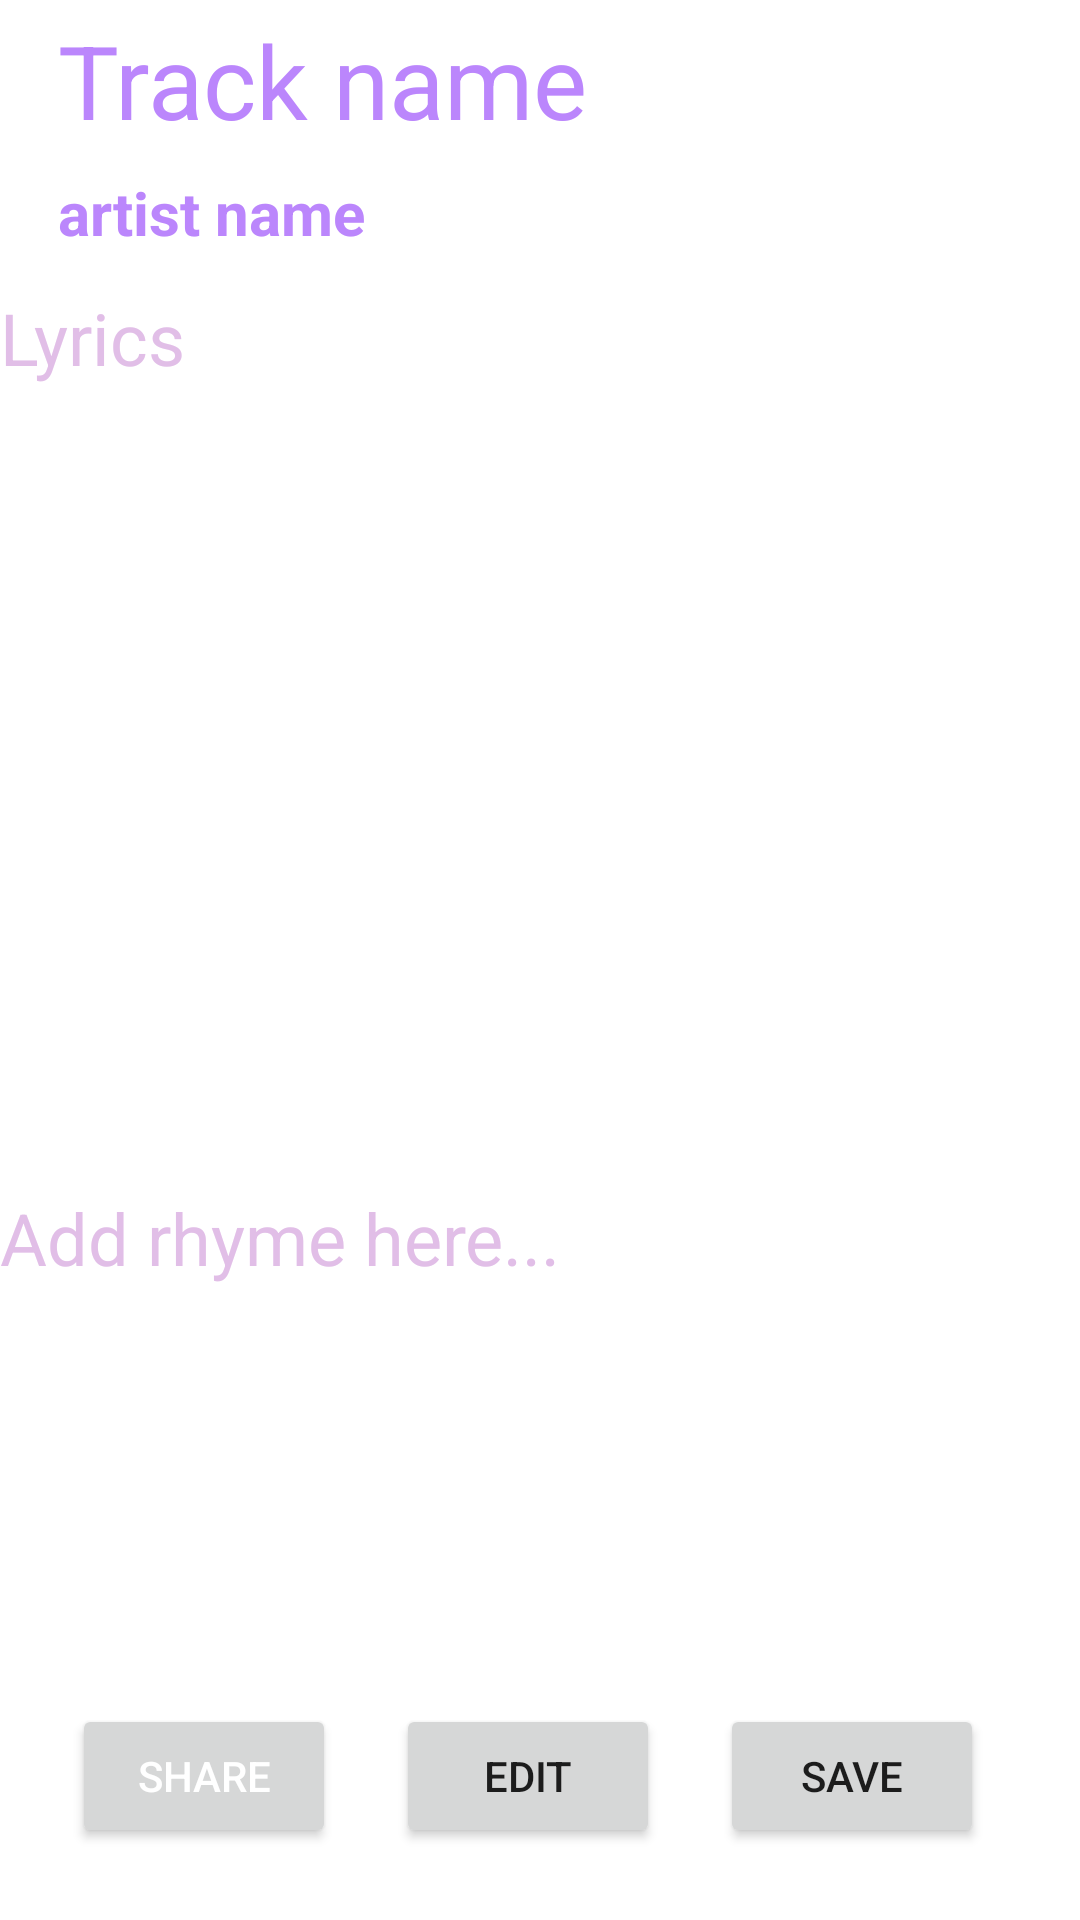

Reconstruct the res/layout file that produces this screen, plus the resources it refers to.
<!-- AndroidManifest.xml: application theme Theme.RHYME.BackImage -->
<!-- res/layout/fragment_lyric_rhyme.xml -->
<?xml version="1.0" encoding="utf-8"?>
<androidx.constraintlayout.widget.ConstraintLayout xmlns:android="http://schemas.android.com/apk/res/android"
    xmlns:app="http://schemas.android.com/apk/res-auto"
    xmlns:tools="http://schemas.android.com/tools"
    android:id="@+id/lyricRhymeFragment"
    android:background="@drawable/authimage"
    android:layout_width="match_parent"
    android:layout_height="match_parent"
    tools:context=".ui.LyricRhymeFragment">


    <androidx.constraintlayout.widget.ConstraintLayout
        android:layout_width="match_parent"
        android:layout_height="match_parent"
        app:layout_constraintBottom_toBottomOf="parent"
        app:layout_constraintEnd_toEndOf="parent"
        app:layout_constraintHorizontal_bias="0.0"
        app:layout_constraintStart_toStartOf="parent"
        app:layout_constraintTop_toTopOf="parent"
        app:layout_constraintVertical_bias="1.0">

        <Button
            android:id="@+id/Share"
            android:layout_width="wrap_content"
            android:layout_height="wrap_content"
            android:layout_marginStart="24dp"
            android:text="Share"
            android:textColor="@color/white"
            app:layout_constraintStart_toStartOf="parent"
            app:layout_constraintTop_toTopOf="@+id/button4" />

        <Button
            android:id="@+id/button4"
            android:layout_width="wrap_content"
            android:layout_height="wrap_content"
            android:layout_marginBottom="24dp"
            android:text="Edit"
            app:layout_constraintBottom_toBottomOf="parent"
            app:layout_constraintEnd_toStartOf="@+id/button"
            app:layout_constraintHorizontal_bias="0.496"
            app:layout_constraintStart_toEndOf="@+id/Share" />

        <TextView
            android:id="@+id/artistname"
            android:layout_width="wrap_content"
            android:layout_height="wrap_content"
            android:layout_marginTop="8dp"
            android:text="artist name"
            android:textColor="@color/purple_200"
            android:textSize="20sp"
            android:textStyle="bold"
            app:layout_constraintEnd_toEndOf="parent"
            app:layout_constraintHorizontal_bias="0.0"
            app:layout_constraintStart_toStartOf="@+id/trackname"
            app:layout_constraintTop_toBottomOf="@+id/trackname" />

        <TextView
            android:id="@+id/trackname"
            android:layout_width="wrap_content"
            android:layout_height="wrap_content"
            android:layout_marginTop="4dp"
            android:text="Track name"
            android:textColor="@color/purple_200"
            android:textSize="34sp"
            app:layout_constraintEnd_toEndOf="parent"
            app:layout_constraintHorizontal_bias="0.106"
            app:layout_constraintStart_toStartOf="parent"
            app:layout_constraintTop_toTopOf="parent" />

        <Button
            android:id="@+id/button"
            android:layout_width="wrap_content"
            android:layout_height="wrap_content"
            android:layout_marginEnd="32dp"
            android:text="Save"
            app:layout_constraintEnd_toEndOf="parent"
            app:layout_constraintTop_toTopOf="@+id/button4" />

        <TextView
            android:id="@+id/lyricsPlaceHolder"
            android:layout_width="match_parent"
            android:layout_height="300dp"
            android:layout_marginTop="12dp"
            android:text="Lyrics"
            android:scrollbars = "vertical"
            android:textColor="@color/lightPurple"
            android:textSize="24sp"
            app:layout_constraintEnd_toEndOf="parent"
            app:layout_constraintHorizontal_bias="0.0"
            app:layout_constraintStart_toStartOf="parent"
            app:layout_constraintTop_toBottomOf="@+id/artistname" />

        <TextView
            android:id="@+id/RhymePH"
            android:layout_width="match_parent"
            android:layout_height="250dp"
            android:scrollbars = "vertical"
            android:hint="Add rhyme here..."
            android:textColorHint="@color/lightPurple"
            android:textSize="24sp"
            android:verticalScrollbarPosition="right"
            app:layout_constraintBottom_toTopOf="@+id/button4"
            app:layout_constraintEnd_toEndOf="parent"
            app:layout_constraintHorizontal_bias="0.0"
            app:layout_constraintStart_toStartOf="parent"
            app:layout_constraintTop_toBottomOf="@+id/lyricsPlaceHolder"
            app:layout_constraintVertical_bias="0.0" />

    </androidx.constraintlayout.widget.ConstraintLayout>


</androidx.constraintlayout.widget.ConstraintLayout>
<!-- resources referenced by this layout -->
<resources>
  <color name="lightPurple">#E1BEE7</color>
  <color name="purple_200">#FFBB86FC</color>
  <color name="white">#FFFFFFFF</color>
  <style name="Theme.RHYME.BackImage">
          <item name="android:windowBackground">@drawable/background</item>
      </style>
</resources>
